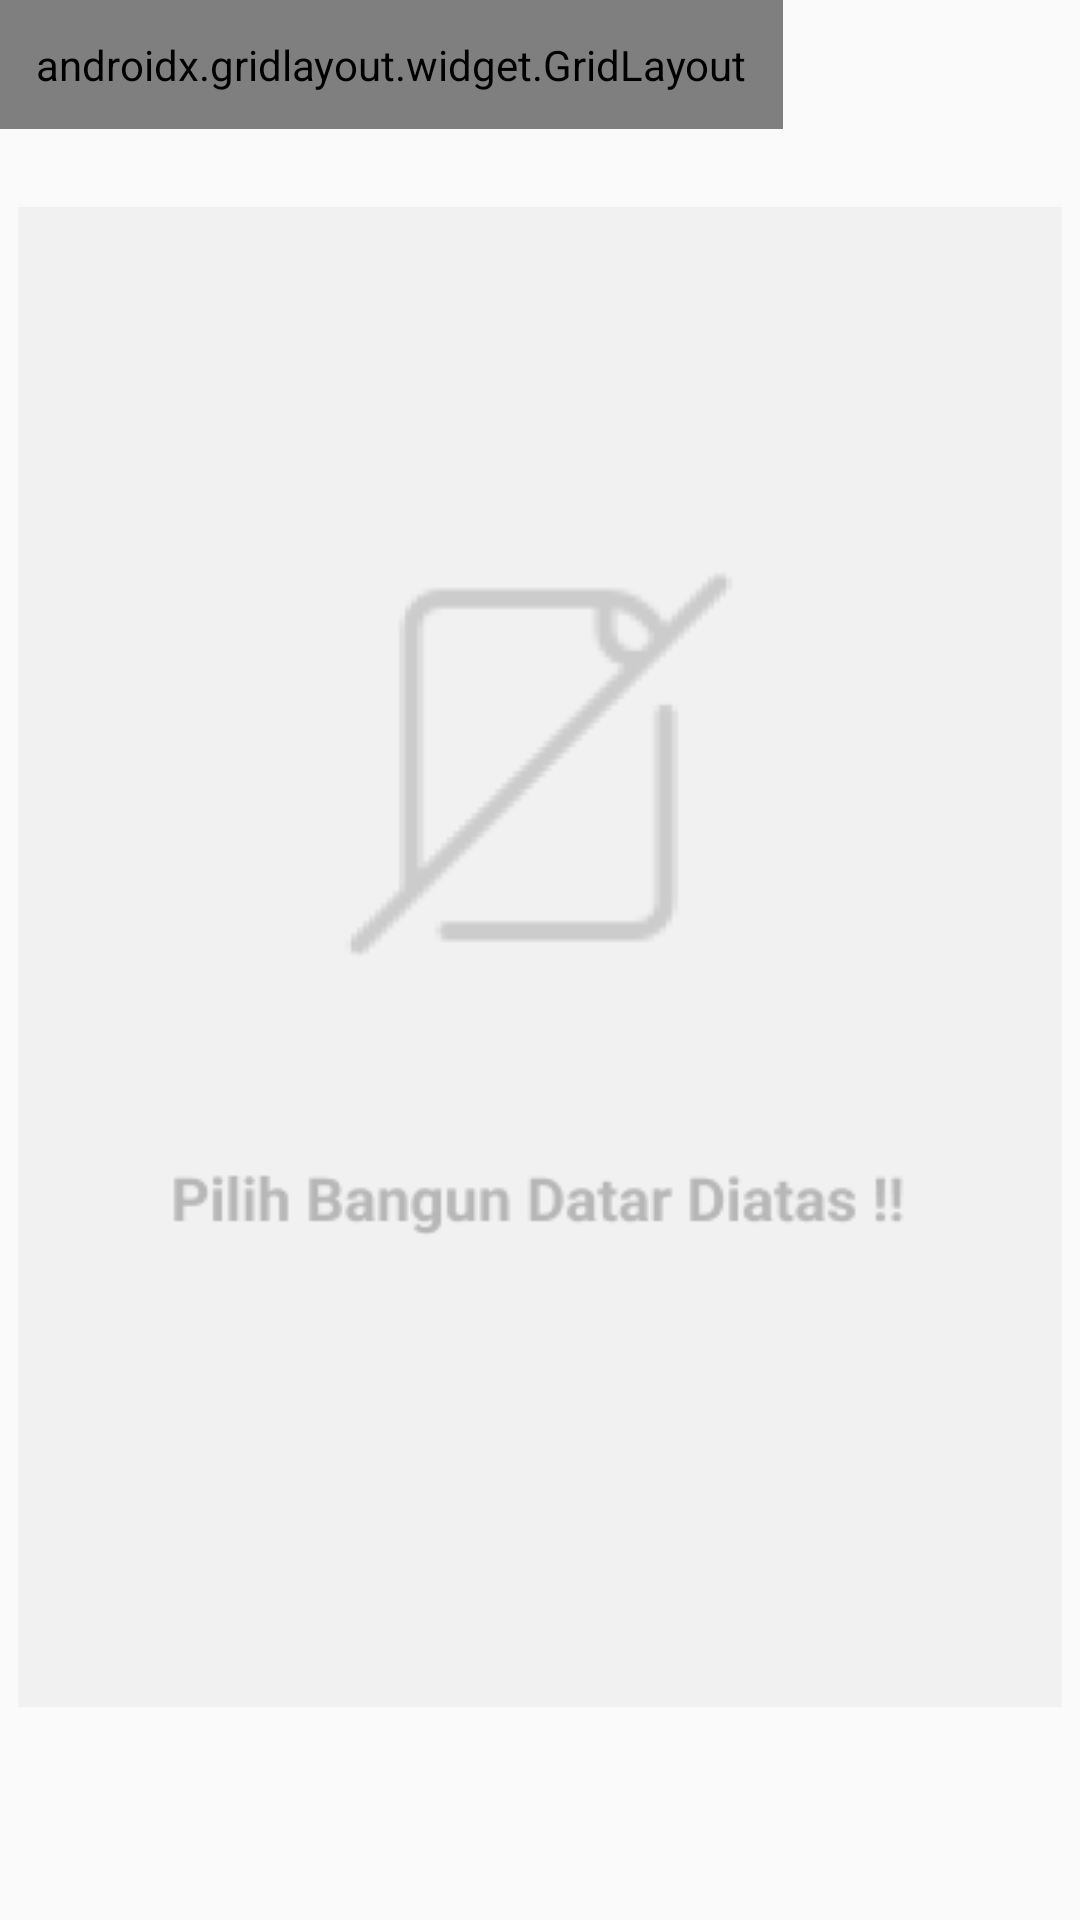

Here is an Android app screen rendered from its layout file. Give the layout XML and the strings, colors and styles it references.
<!-- AndroidManifest.xml: application theme AppTheme2 -->
<!-- res/layout/activity_list_materi.xml -->
<?xml version="1.0" encoding="utf-8"?>
<LinearLayout
    xmlns:android="http://schemas.android.com/apk/res/android"
    xmlns:app="http://schemas.android.com/apk/res-auto"
    xmlns:tools="http://schemas.android.com/tools"
    android:layout_width="fill_parent"
    android:layout_height="fill_parent"
    tools:context=".ListMateriActivity"
    android:orientation="vertical">


    <HorizontalScrollView
        android:layout_width="match_parent"
        android:layout_height="wrap_content">

        <androidx.gridlayout.widget.GridLayout
            android:layout_width="match_parent"
            android:layout_height="wrap_content"
            android:padding="12dp"
            app:rowCount="1"
            app:columnCount="8"
            app:alignmentMode="alignMargins"
            app:columnOrderPreserved="false">

            <androidx.cardview.widget.CardView
                android:id="@+id/btn_persegi"
                android:layout_width="wrap_content"
                android:layout_height="wrap_content"
                app:layout_columnWeight="1"
                app:layout_rowWeight="1"
                app:cardElevation="5dp"
                app:cardCornerRadius="5dp"
                app:cardUseCompatPadding="true">

                <LinearLayout
                    android:layout_width="match_parent"
                    android:layout_height="wrap_content"
                    android:orientation="horizontal"
                    android:padding="12dp"
                    android:gravity="center">

                    <TextView
                        android:layout_width="wrap_content"
                        android:layout_height="wrap_content"
                        android:text="Persegi"/>

                </LinearLayout>

            </androidx.cardview.widget.CardView>

            <androidx.cardview.widget.CardView
                android:id="@+id/btn_ppanjang"
                android:layout_width="wrap_content"
                android:layout_height="wrap_content"
                app:layout_columnWeight="1"
                app:layout_rowWeight="1"
                app:cardElevation="5dp"
                app:cardCornerRadius="5dp"
                app:cardUseCompatPadding="true">

                <LinearLayout
                    android:layout_width="match_parent"
                    android:layout_height="wrap_content"
                    android:orientation="horizontal"
                    android:padding="12dp"
                    android:gravity="center">

                    <TextView
                        android:layout_width="wrap_content"
                        android:layout_height="wrap_content"
                        android:text="Persegi Panjang"/>

                </LinearLayout>

            </androidx.cardview.widget.CardView>

            <androidx.cardview.widget.CardView
                android:id="@+id/btn_segitiga"
                android:layout_width="wrap_content"
                android:layout_height="wrap_content"
                app:layout_columnWeight="33"
                app:layout_rowWeight="1"
                app:cardElevation="5dp"
                app:cardCornerRadius="5dp"
                app:cardUseCompatPadding="true">

                <LinearLayout
                    android:layout_width="match_parent"
                    android:layout_height="wrap_content"
                    android:orientation="horizontal"
                    android:padding="12dp"
                    android:gravity="center">

                    <TextView
                        android:layout_width="wrap_content"
                        android:layout_height="wrap_content"
                        android:text="Segitiga"/>

                </LinearLayout>

            </androidx.cardview.widget.CardView>
            <androidx.cardview.widget.CardView
                android:id="@+id/btn_jajar_genjang"
                android:layout_width="wrap_content"
                android:layout_height="wrap_content"
                app:layout_columnWeight="33"
                app:layout_rowWeight="1"
                app:cardElevation="5dp"
                app:cardCornerRadius="5dp"
                app:cardUseCompatPadding="true">

                <LinearLayout
                    android:layout_width="match_parent"
                    android:layout_height="wrap_content"
                    android:orientation="horizontal"
                    android:padding="12dp"
                    android:gravity="center">

                    <TextView
                        android:layout_width="wrap_content"
                        android:layout_height="wrap_content"
                        android:text="Jajar Genjang"/>

                </LinearLayout>

            </androidx.cardview.widget.CardView>

            <androidx.cardview.widget.CardView
                android:id="@+id/btn_trapesium"
                android:layout_width="wrap_content"
                android:layout_height="wrap_content"
                app:layout_columnWeight="33"
                app:layout_rowWeight="1"
                app:cardElevation="5dp"
                app:cardCornerRadius="5dp"
                app:cardUseCompatPadding="true">

                <LinearLayout
                    android:layout_width="match_parent"
                    android:layout_height="wrap_content"
                    android:orientation="horizontal"
                    android:padding="12dp"
                    android:gravity="center">

                    <TextView
                        android:layout_width="wrap_content"
                        android:layout_height="wrap_content"
                        android:text="Trapesium"/>

                </LinearLayout>

            </androidx.cardview.widget.CardView>

            <androidx.cardview.widget.CardView
                android:id="@+id/btn_belah_ketupat"
                android:layout_width="wrap_content"
                android:layout_height="wrap_content"
                app:layout_columnWeight="33"
                app:layout_rowWeight="1"
                app:cardElevation="5dp"
                app:cardCornerRadius="5dp"
                app:cardUseCompatPadding="true">

                <LinearLayout
                    android:layout_width="match_parent"
                    android:layout_height="wrap_content"
                    android:orientation="horizontal"
                    android:padding="12dp"
                    android:gravity="center">

                    <TextView
                        android:layout_width="wrap_content"
                        android:layout_height="wrap_content"
                        android:text="Belah Ketupat"/>

                </LinearLayout>

            </androidx.cardview.widget.CardView>

            <androidx.cardview.widget.CardView
                android:id="@+id/btn_lingkaran"
                android:layout_width="wrap_content"
                android:layout_height="wrap_content"
                app:layout_columnWeight="33"
                app:layout_rowWeight="1"
                app:cardElevation="5dp"
                app:cardCornerRadius="5dp"
                app:cardUseCompatPadding="true">

                <LinearLayout
                    android:layout_width="match_parent"
                    android:layout_height="wrap_content"
                    android:orientation="horizontal"
                    android:padding="12dp"
                    android:gravity="center">

                    <TextView
                        android:layout_width="wrap_content"
                        android:layout_height="wrap_content"
                        android:text="Lingkaran"/>

                </LinearLayout>

            </androidx.cardview.widget.CardView>

            <androidx.cardview.widget.CardView
                android:id="@+id/btn_layang"
                android:layout_width="wrap_content"
                android:layout_height="wrap_content"
                app:layout_columnWeight="33"
                app:layout_rowWeight="1"
                app:cardElevation="5dp"
                app:cardCornerRadius="5dp"
                app:cardUseCompatPadding="true">

                <LinearLayout
                    android:layout_width="match_parent"
                    android:layout_height="wrap_content"
                    android:orientation="horizontal"
                    android:padding="12dp"
                    android:gravity="center">

                    <TextView
                        android:layout_width="wrap_content"
                        android:layout_height="wrap_content"
                        android:text="Layang Layang"/>

                </LinearLayout>

            </androidx.cardview.widget.CardView>

        </androidx.gridlayout.widget.GridLayout>
    </HorizontalScrollView>

    <ScrollView
        android:layout_width="match_parent"
        android:layout_height="match_parent">
    <LinearLayout
        android:layout_width="match_parent"
        android:layout_height="wrap_content"
        android:orientation="vertical"
        android:layout_marginTop="20dp"
        android:gravity="center"
        android:padding="6dp">

        <ImageView
            android:id="@+id/img_set_display"
            android:layout_width="400dp"
            android:layout_height="500dp"
            android:src="@drawable/ic_no_image"/>

    </LinearLayout>

    </ScrollView>
</LinearLayout>
<!-- resources referenced by this layout -->
<resources>
  <!-- drawable ic_no_image: png bitmap (drawable, 6677 bytes) -->
  <style name="AppTheme2" parent="Theme.AppCompat.Light.DarkActionBar">
          <item name="colorPrimary">@color/BackgroundColor</item>
          <item name="colorPrimaryVariant">@color/BackgroundColor</item>
          <item name="colorOnPrimary">@color/white</item>
          <item name="colorPrimaryDark">@color/white</item>
  
          <item name="colorSecondary">@color/teal_200</item>
          <item name="colorSecondaryVariant">@color/teal_700</item>
          <item name="colorOnSecondary">@color/black</item>
          <item name="statusBarBackground">@color/BackgroundColor</item>
  
          <item name="android:statusBarColor" tools:targetApi="l">?attr/colorPrimaryVariant</item>
      </style>
  <color name="BackgroundColor">#00A0AC</color>
  <color name="white">#FFFFFFFF</color>
  <color name="teal_200">#FF03DAC5</color>
  <color name="teal_700">#FF018786</color>
  <color name="black">#FF000000</color>
</resources>
